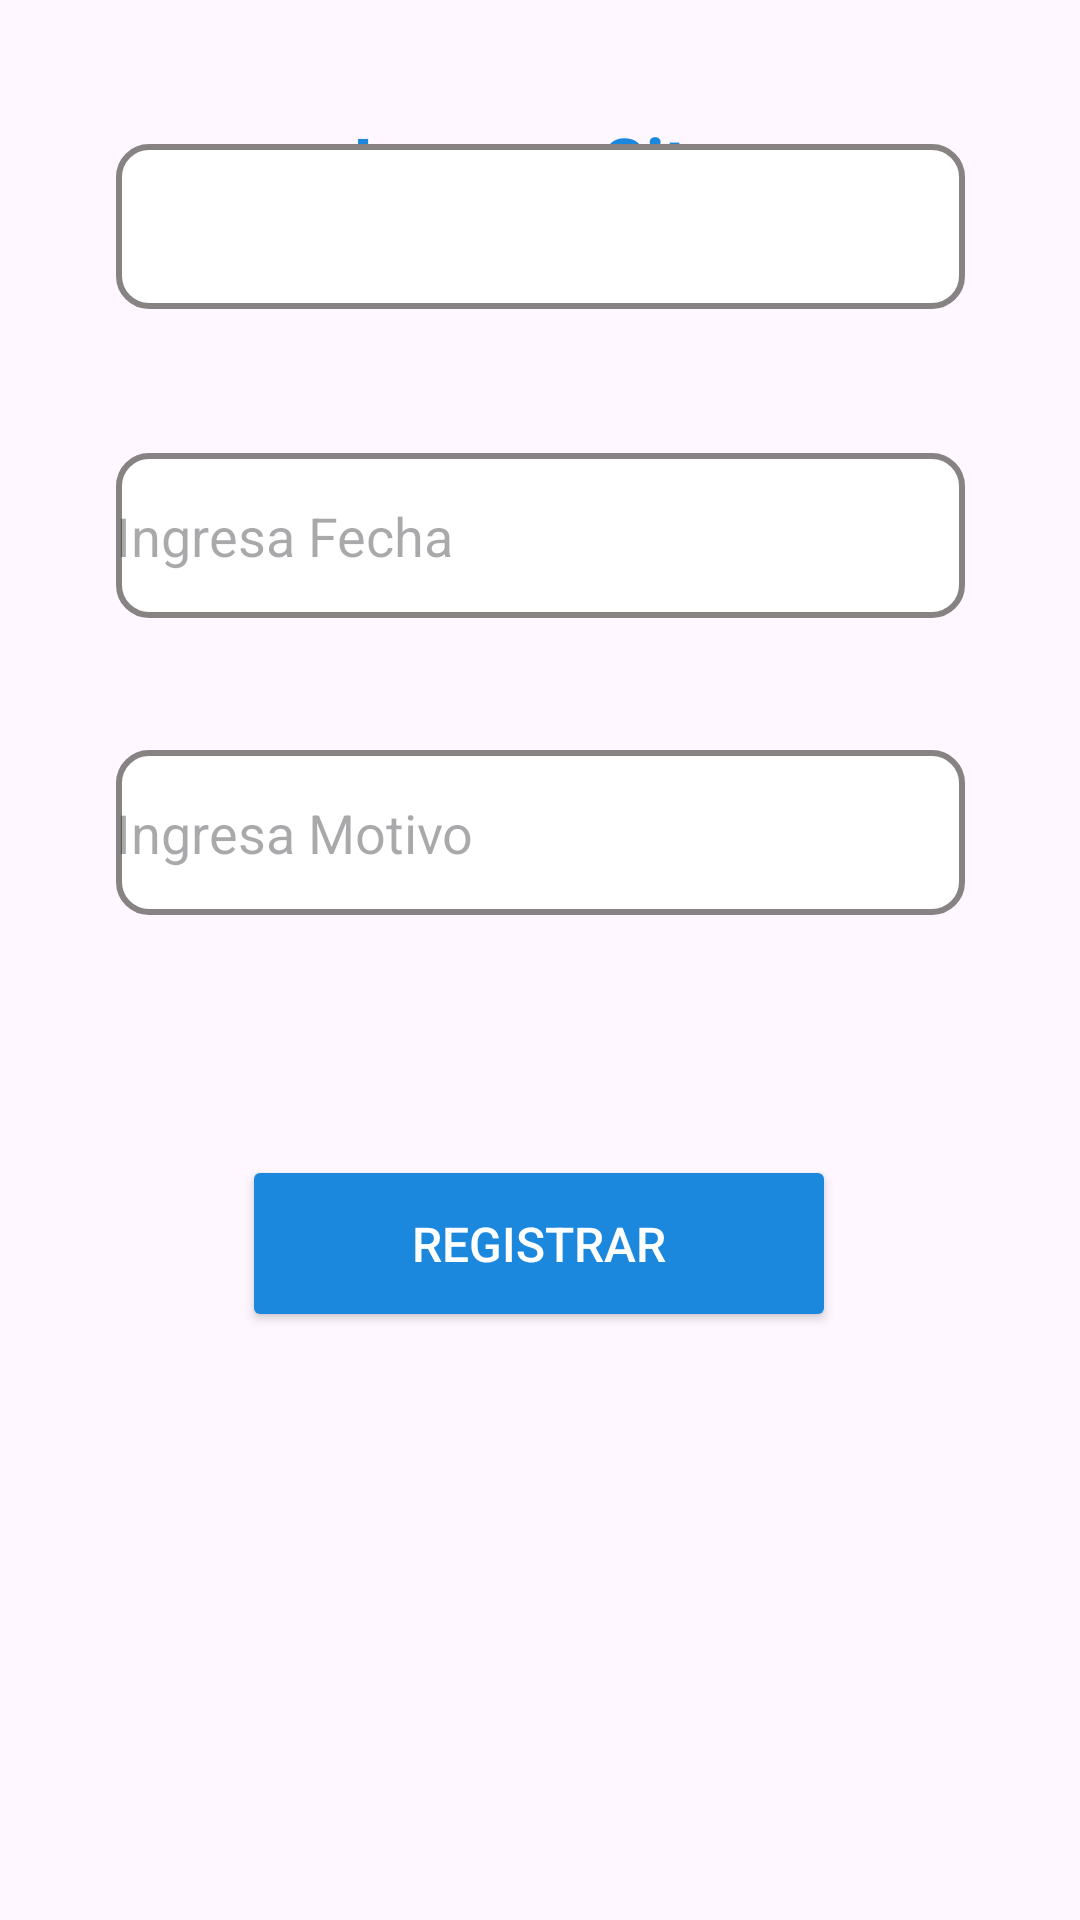

This screen was rendered from an Android layout file. Write that file and the resources it references.
<!-- AndroidManifest.xml: application theme Theme.ProyectoEVC4 -->
<!-- res/layout/activity_ingresar_cita.xml -->
<?xml version="1.0" encoding="utf-8"?>
<androidx.constraintlayout.widget.ConstraintLayout xmlns:android="http://schemas.android.com/apk/res/android"
    xmlns:app="http://schemas.android.com/apk/res-auto"
    xmlns:tools="http://schemas.android.com/tools"
    android:id="@+id/main"
    android:layout_width="match_parent"
    android:layout_height="match_parent"
    tools:context=".vista.IngresarCitaActivity">

    <TextView
        android:id="@+id/textView2"
        android:layout_width="wrap_content"
        android:layout_height="wrap_content"
        android:layout_marginTop="44dp"
        android:text="Ingresa Cita"
        android:textColor="#1B87DD"
        android:textSize="23dp"
        android:textStyle="bold"
        app:layout_constraintBottom_toTopOf="@+id/spMacotas"
        app:layout_constraintEnd_toEndOf="parent"
        app:layout_constraintHorizontal_bias="0.498"
        app:layout_constraintStart_toStartOf="parent"
        app:layout_constraintTop_toTopOf="parent"
        app:layout_constraintVertical_bias="0.216" />

    <EditText
        android:id="@+id/edtFechaC"
        android:layout_width="283dp"
        android:layout_height="55dp"
        android:layout_marginBottom="44dp"
        android:background="@drawable/caja"
        android:ems="10"
        android:hint="Ingresa Fecha"
        android:inputType="text"
        app:layout_constraintBottom_toTopOf="@+id/edtMotivoC"
        app:layout_constraintEnd_toEndOf="parent"
        app:layout_constraintStart_toStartOf="parent" />

    <EditText
        android:id="@+id/edtMotivoC"
        android:layout_width="283dp"
        android:layout_height="55dp"
        android:layout_marginBottom="80dp"
        android:background="@drawable/caja"
        android:ems="10"
        android:hint="Ingresa Motivo"
        android:inputType="text"
        app:layout_constraintBottom_toTopOf="@+id/btnRegistrarCita"
        app:layout_constraintEnd_toEndOf="parent"
        app:layout_constraintStart_toStartOf="parent" />

    <Button
        android:id="@+id/btnRegistrarCita"
        android:layout_width="198dp"
        android:layout_height="59dp"
        android:layout_marginBottom="196dp"
        android:backgroundTint="#1B87DD"
        android:text="Registrar"
        android:textColor="@color/white"
        android:textSize="16sp"
        app:layout_constraintBottom_toBottomOf="parent"
        app:layout_constraintEnd_toEndOf="parent"
        app:layout_constraintHorizontal_bias="0.497"
        app:layout_constraintStart_toStartOf="parent" />

    <Spinner
        android:id="@+id/spMacotas"
        android:layout_width="283dp"
        android:layout_height="55dp"
        android:layout_marginBottom="48dp"
        android:background="@drawable/caja"
        app:layout_constraintBottom_toTopOf="@+id/edtFechaC"
        app:layout_constraintEnd_toEndOf="parent"
        app:layout_constraintStart_toStartOf="parent" />

</androidx.constraintlayout.widget.ConstraintLayout>
<!-- resources referenced by this layout -->
<resources>
  <!-- drawable caja (drawable) -->
  <?xml version="1.0" encoding="utf-8"?>
  <selector xmlns:android="http://schemas.android.com/apk/res/android">
      <item android:state_enabled="true" android:state_focused="true">
          <shape android:shape="rectangle">
              <solid android:color="@color/white"/>
              <stroke android:color="#D36C6C" android:width="2dp"/>
              <corners android:radius="10dp"/>
          </shape>
      </item>
  
      <item android:state_enabled="true">
          <shape android:shape="rectangle">
              <solid android:color="@color/white"/>
              <stroke android:color="#878383" android:width="2dp"/>
              <corners android:radius="10dp"/>
          </shape>
      </item>
  </selector>
  <style name="Theme.ProyectoEVC4" parent="Base.Theme.ProyectoEVC4" />
  <style name="Base.Theme.ProyectoEVC4" parent="Theme.Material3.DayNight.NoActionBar">
          
          
      </style>
  <!-- not gathered from this repository: default colours our renderer supplied (Android Studio template values) -->
  <color name="white">#FFFFFFFF</color>
</resources>
